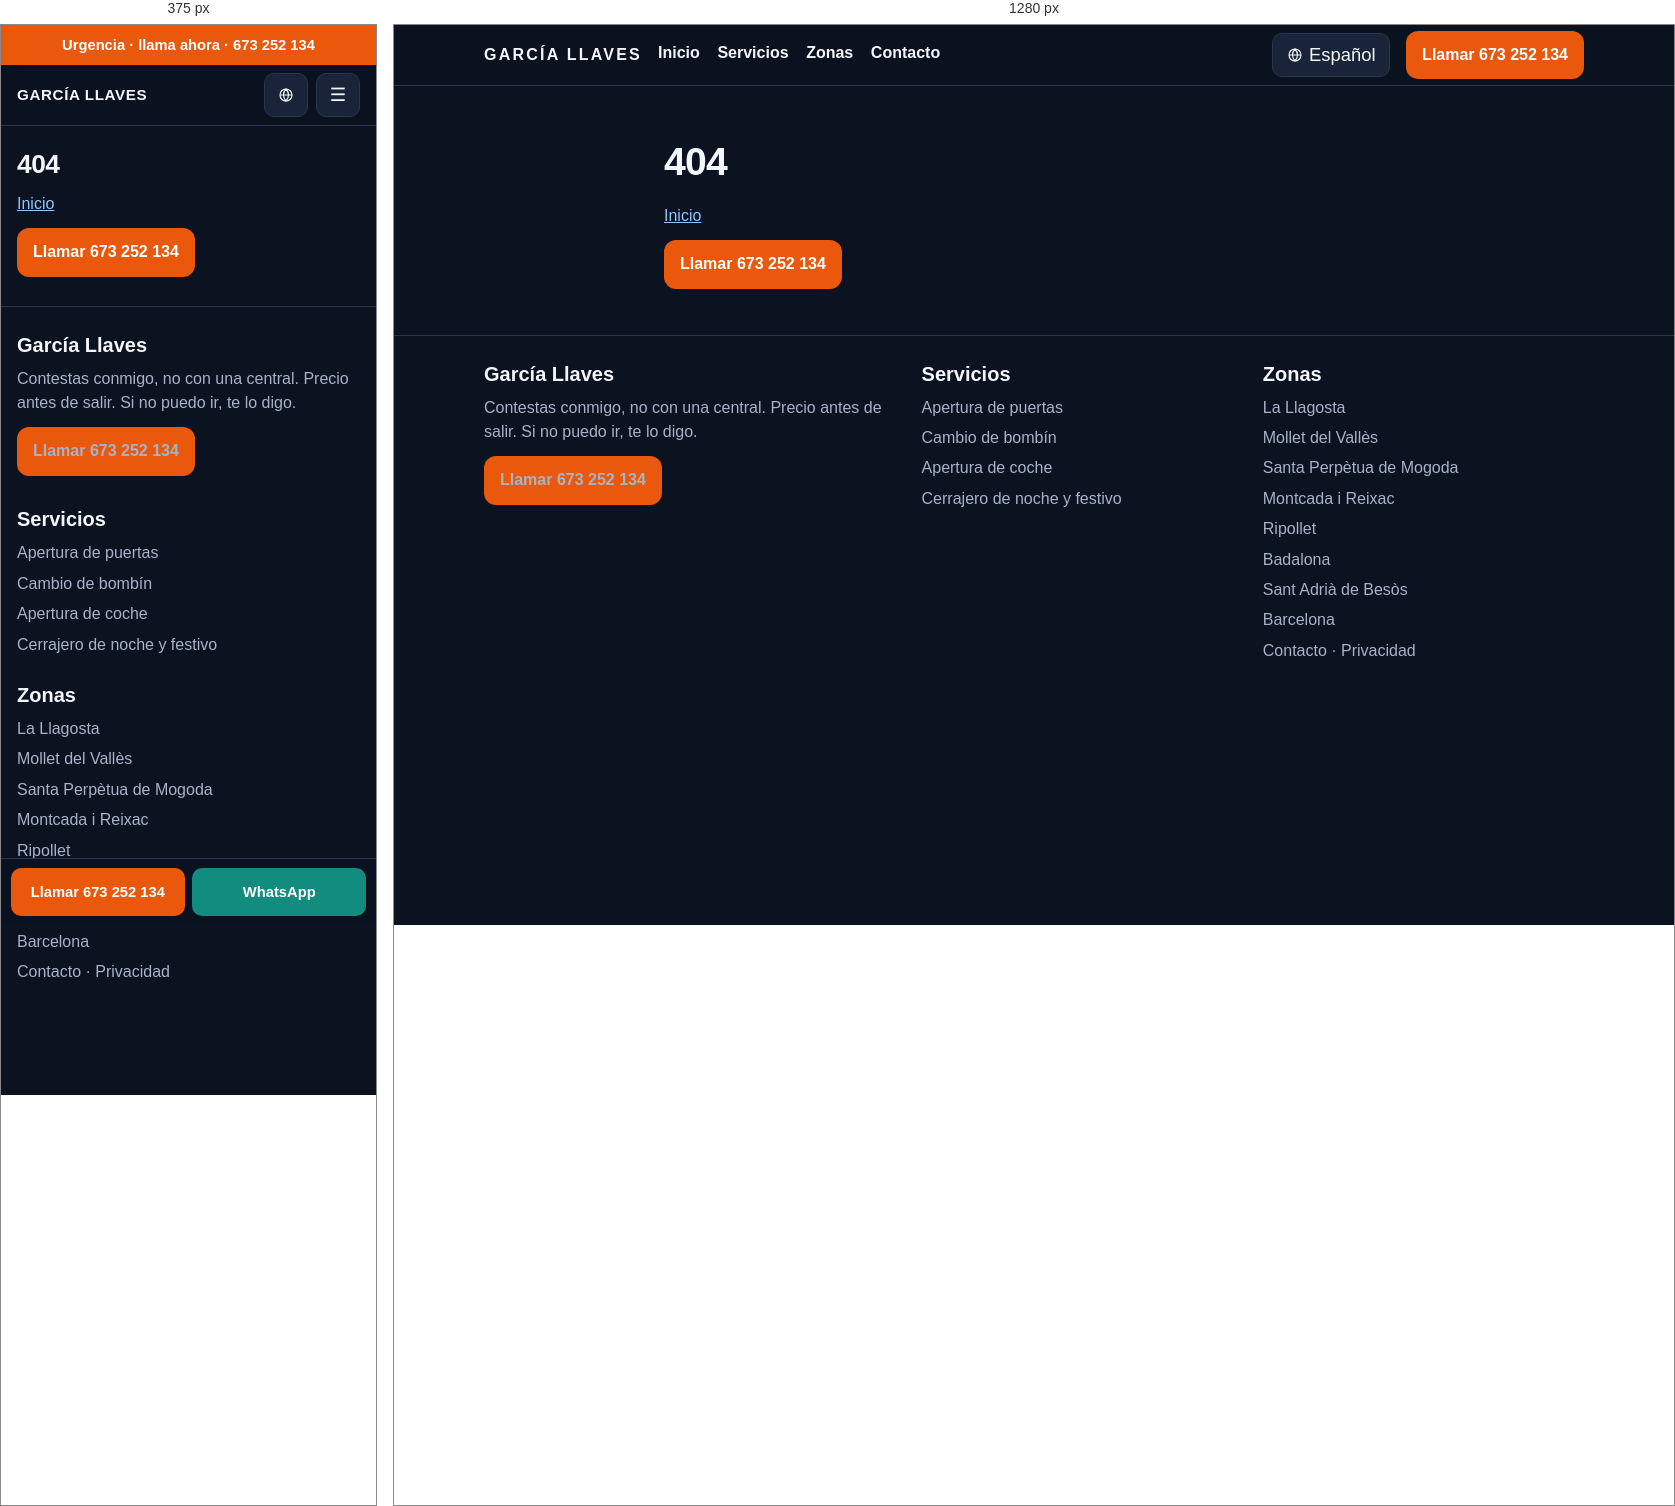
Rendered at 375 px and 1280 px, left to right.

<!-- file: 404.html -->
<!DOCTYPE html>
<html lang="es-ES">
<head>
<meta charset="utf-8">
<meta name="viewport" content="width=device-width, initial-scale=1">
<title>404 | García Llaves</title>
<meta name="description" content="404">
<link rel="canonical" href="https://cerrajero-express-valles.vercel.app/404">
<link rel="alternate" hreflang="es" href="https://cerrajero-express-valles.vercel.app/404">
<link rel="alternate" hreflang="ca" href="https://cerrajero-express-valles.vercel.app/ca/404">
<link rel="alternate" hreflang="en" href="https://cerrajero-express-valles.vercel.app/en/404">
<link rel="alternate" hreflang="x-default" href="https://cerrajero-express-valles.vercel.app/404">
<meta name="robots" content="noindex,follow">
<meta name="theme-color" content="#0b1220">
<meta property="og:locale" content="es_ES">
<meta property="og:type" content="website">
<meta property="og:title" content="404 | García Llaves">
<meta property="og:description" content="404">
<meta property="og:url" content="https://cerrajero-express-valles.vercel.app/404">
<meta property="og:site_name" content="García Llaves">
<link rel="icon" href="/assets/favicon.svg" type="image/svg+xml">
<link rel="stylesheet" href="/assets/styles.css">
<script type="application/ld+json">
{
  "@context": "https://schema.org",
  "@type": "Locksmith",
  "name": "García Llaves",
  "telephone": "+34673252134",
  "url": "https://cerrajero-express-valles.vercel.app/",
  "image": "https://cerrajero-express-valles.vercel.app/assets/favicon.svg",
  "areaServed": [
    {"@type": "City", "name": "La Llagosta"},
    {"@type": "City", "name": "Mollet del Vallès"},
    {"@type": "City", "name": "Santa Perpètua de Mogoda"},
    {"@type": "City", "name": "Montcada i Reixac"},
    {"@type": "City", "name": "Ripollet"},
    {"@type": "City", "name": "Badalona"},
    {"@type": "City", "name": "Sant Adrià de Besòs"},
    {"@type": "City", "name": "Barcelona"}
  ]
}
</script>
<script>
  window.va = window.va || function () { (window.vaq = window.vaq || []).push(arguments); };
</script>
<script defer src="/_vercel/insights/script.js"></script>
</head>
<body>
<a class="skip-link" href="#contenido">Saltar al contenido</a>
<div class="urgent-bar"><a href="tel:+34673252134">Urgencia · llama ahora · 673 252 134</a></div>
<header class="site-header">
  <div class="container header-inner">
    <a class="logo" href="/">GARCÍA LLAVES<span>673 252 134</span></a>
    <button class="nav-toggle" type="button" aria-label="Abrir menú" aria-expanded="false" aria-controls="menu">☰</button>
    <nav class="site-nav" id="menu" aria-label="Principal">
      <ul><li><a href="/">Inicio</a></li><li><a href="/servicios">Servicios</a></li><li><a href="/zonas">Zonas</a></li><li><a href="/contacto">Contacto</a></li></ul>
    </nav>
    <details class="lang-dd"><summary aria-label="Idioma"><svg viewBox="0 0 24 24" aria-hidden="true" width="16" height="16"><circle cx="12" cy="12" r="9" fill="none" stroke="currentColor" stroke-width="1.7"/><path d="M3 12h18M12 3c2.5 2.8 3.8 5.8 3.8 9s-1.3 6.2-3.8 9c-2.5-2.8-3.8-5.8-3.8-9s1.3-6.2 3.8-9z" fill="none" stroke="currentColor" stroke-width="1.7"/></svg><span>Español</span></summary><div class="lang-menu"><a href="/404" hreflang="es" aria-current="true">Español</a><a href="/ca/404" hreflang="ca">Català</a><a href="/en/404" hreflang="en">English</a></div></details>
    <a class="btn btn-cta header-cta" href="tel:+34673252134">Llamar 673 252 134</a>
  </div>
</header>
<main id="contenido" class="hero"><div class="container"><h1>404</h1><p><a href="/">Inicio</a></p><p><a class="btn btn-cta" href="tel:+34673252134">Llamar 673 252 134</a></p></div></main>
<footer class="site-footer">
  <div class="container footer-grid">
    <div>
      <h2>García Llaves</h2>
      <p>Contestas conmigo, no con una central. Precio antes de salir. Si no puedo ir, te lo digo.</p>
      <p><a class="btn btn-cta" href="tel:+34673252134">Llamar 673 252 134</a></p>
    </div>
    <div>
      <h2>Servicios</h2>
      <ul>
        <li><a href="/servicios/apertura-de-puertas">Apertura de puertas</a></li>
        <li><a href="/servicios/cambio-de-bombin">Cambio de bombín</a></li>
        <li><a href="/servicios/apertura-de-coches">Apertura de coche</a></li>
        <li><a href="/servicios/cerrajero-noche-festivo">Cerrajero de noche y festivo</a></li>
      </ul>
    </div>
    <div>
      <h2>Zonas</h2>
      <ul>
        <li><a href="/zonas/la-llagosta">La Llagosta</a></li><li><a href="/zonas/mollet-del-valles">Mollet del Vallès</a></li><li><a href="/zonas/santa-perpetua-de-mogoda">Santa Perpètua de Mogoda</a></li><li><a href="/zonas/montcada-i-reixac">Montcada i Reixac</a></li><li><a href="/zonas/ripollet">Ripollet</a></li><li><a href="/zonas/badalona">Badalona</a></li><li><a href="/zonas/sant-adria-de-besos">Sant Adrià de Besòs</a></li><li><a href="/zonas/barcelona">Barcelona</a></li>
      </ul>
      <p><a href="/contacto">Contacto</a> · <a href="/privacidad">Privacidad</a></p>
    </div>
  </div>
</footer>
<div class="sticky-call">
  <a class="btn btn-cta" href="tel:+34673252134">Llamar 673 252 134</a>
  <a class="btn btn-whatsapp" href="https://wa.me/34673252134?text=Hola%2C%20estoy%20en%20La%20Llagosta.%20%C2%BFPuedes%20venir%20y%20cu%C3%A1nto%20es%3F">WhatsApp</a>
</div>
<script src="/assets/main.js" defer></script>
</body>
</html>


/* @media block from styles.css */
@media (min-width: 800px) {
  .header-inner { gap: 1rem; }
  .logo { flex: 0 0 auto; font-size: 1rem; letter-spacing: .14em; }
  .logo span { display: block; letter-spacing: .08em; font-size: .68rem; color: var(--cta); font-weight: 650; margin-top: .15rem; }
  .nav-toggle { display: none; }
  .site-nav, .site-nav.open {
    display: block;
    position: static;
    order: 2;
    flex: 1 1 auto;
    background: none;
    border: 0;
    border-radius: 0;
    box-shadow: none;
    padding: 0;
  }
  .lang-dd { order: 3; flex: 0 0 auto; width: auto; height: auto; }
  .lang-btn, .lang-dd > summary { width: auto; height: 44px; padding: 0 .85rem; gap: .4rem; }
  .lang-btn span, .lang-dd > summary span {
    position: static;
    width: auto;
    height: auto;
    overflow: visible;
    clip: auto;
  }
  .site-nav ul { display: flex; gap: 1.1rem; align-items: center; }
  .site-nav a { padding: 0; border: 0; }
  .header-inner > a.header-cta { display: inline-flex; white-space: nowrap; }
  .hero-actions { flex-direction: row; }
  .hero-actions .btn { width: auto; }
  .rules { flex-direction: row; flex-wrap: wrap; }
  .grid-2 { grid-template-columns: 1fr 1fr; }
  .grid-zones { grid-template-columns: repeat(4, 1fr); }
  .steps { grid-template-columns: repeat(3, 1fr); }
  .footer-grid { grid-template-columns: 1.3fr 1fr 1fr; }
  .sticky-call { display: none; }
  .site-footer { padding-bottom: 1.6rem; }
}

/* @media block from styles.css */
@media (min-width: 800px) {
  .urgent-bar { display: none; }
  .site-header { top: 0; }
  .logo span { display: none; }
  .site-nav a { padding-bottom: .2rem; }
  .site-nav a[aria-current="page"] { box-shadow: inset 0 -2px 0 #ea580c; }
  .hero { padding: 3.2rem 0 2.2rem; }
  .hero-home .container {
    display: grid;
    grid-template-columns: minmax(0, 1.35fr) minmax(280px, .72fr);
    column-gap: 3rem;
    align-items: center;
  }
  .hero-home h1,
  .hero-home .lead,
  .hero-home .hero-actions { grid-column: 1; margin-top: 0; }
  .hero-home h1 { max-width: 11em; font-size: clamp(2.4rem, 4vw, 3.4rem); }
  .hero-home .lead { max-width: 36rem; font-size: 1.2rem; }
  .hero-home .rules {
    grid-column: 2;
    grid-row: 1 / span 3;
    flex-direction: column;
    align-self: center;
    justify-content: center;
    background: var(--surface);
    border: 1px solid var(--border);
    border-radius: 16px;
    padding: .4rem 1.1rem;
    margin: 0;
  }
  .hero-home .rules span {
    background: transparent;
    border: 0;
    border-bottom: 1px solid var(--border);
    border-radius: 0;
    padding: .95rem 0;
  }
  .hero-home .rules span:last-child { border-bottom: 0; }
  .hero:not(.hero-home) .container { width: min(100% - 4rem, 740px); }
  .section { padding: 2.6rem 0; }
  .card h2 a:hover { color: #fdba74; }
  .zone-chip:hover { color: #fff; }
}